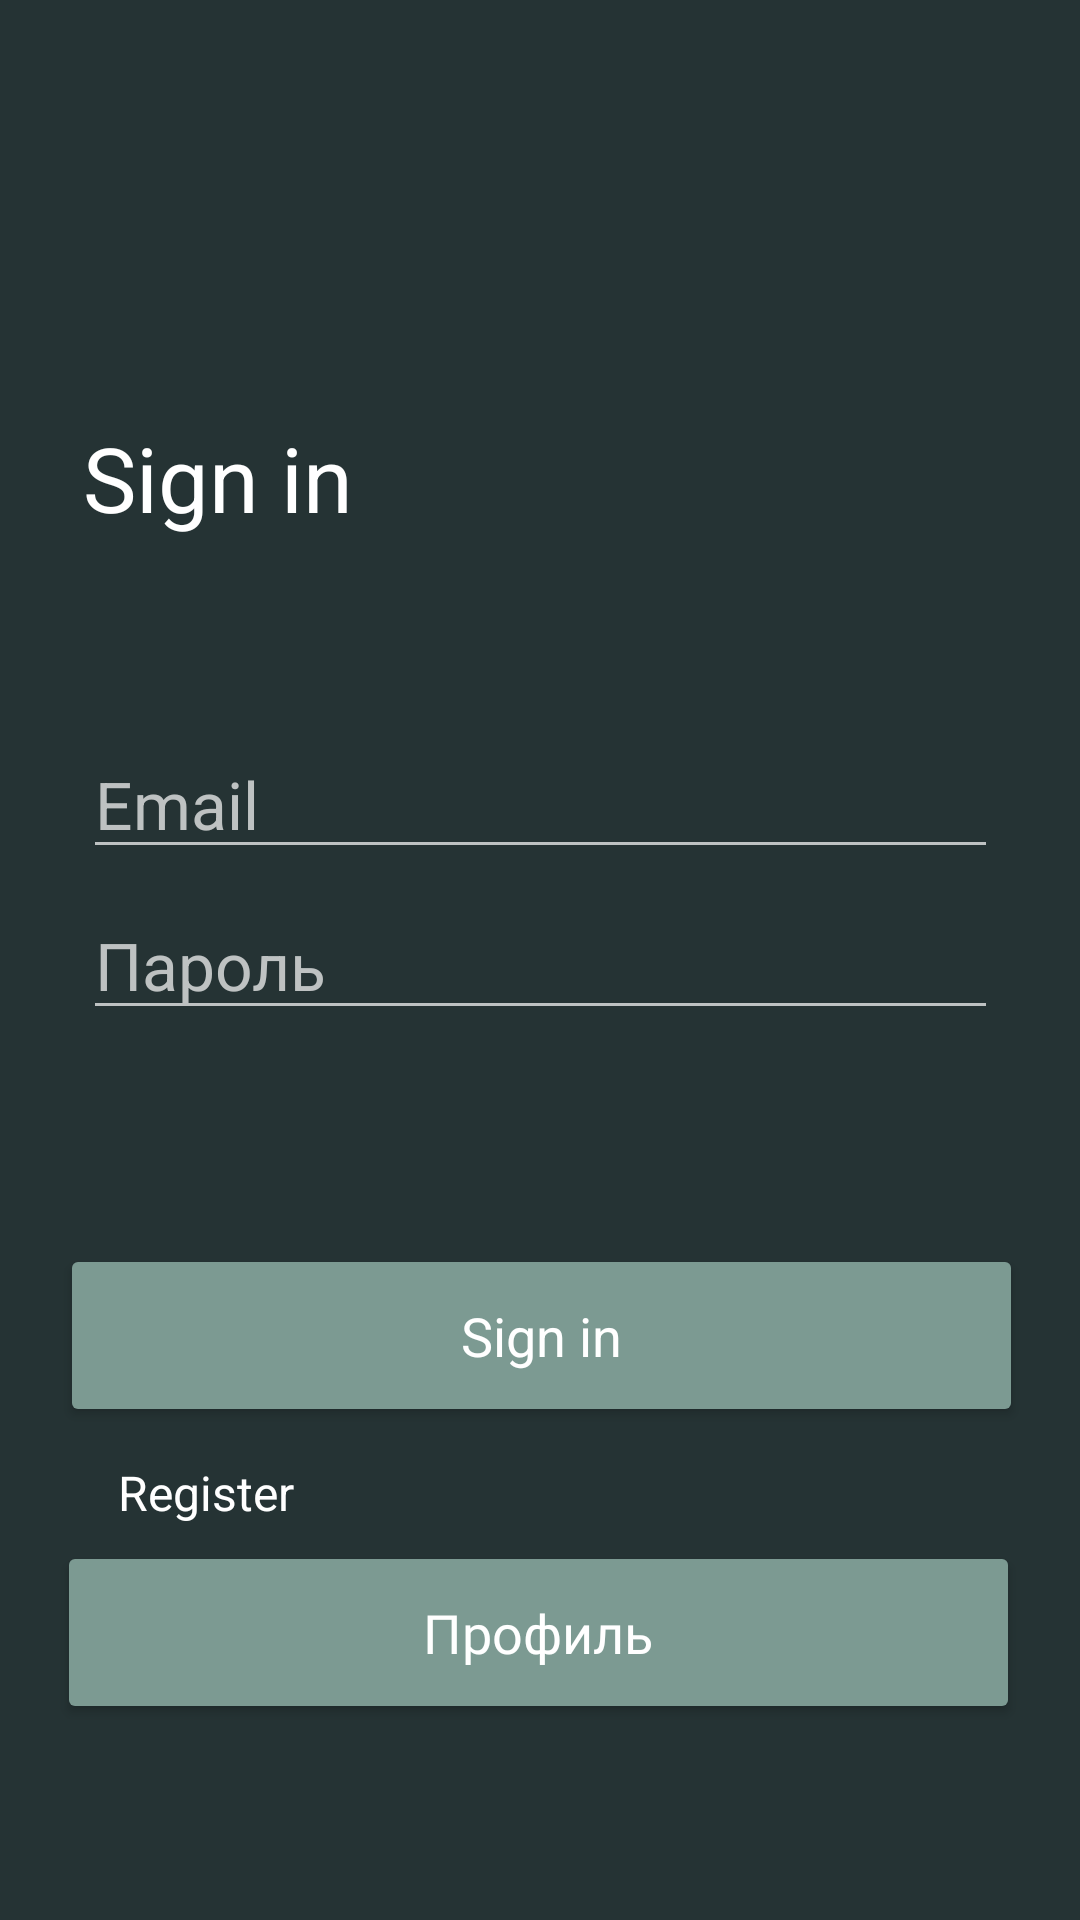

Here is an Android app screen rendered from its layout file. Give the layout XML and the strings, colors and styles it references.
<!-- AndroidManifest.xml: application theme Theme.WorldSkillz -->
<!-- res/layout/activity_login.xml -->
<?xml version="1.0" encoding="utf-8"?>
<androidx.constraintlayout.widget.ConstraintLayout xmlns:android="http://schemas.android.com/apk/res/android"
    xmlns:app="http://schemas.android.com/apk/res-auto"
    xmlns:tools="http://schemas.android.com/tools"
    android:layout_width="match_parent"
    android:layout_height="match_parent"
    android:background="#253334"
    tools:context=".Login">

    <TextView
        android:id="@+id/RegistrBtn"
        android:layout_width="wrap_content"
        android:layout_height="wrap_content"
        android:onClick="onClick"
        android:text="@string/registerstring"
        android:textAlignment="center"
        android:textColor="#FFFFFF"
        android:textSize="16sp"
        app:layout_constraintBottom_toBottomOf="parent"
        app:layout_constraintEnd_toEndOf="parent"
        app:layout_constraintHorizontal_bias="0.13"
        app:layout_constraintStart_toStartOf="parent"
        app:layout_constraintTop_toTopOf="parent"
        app:layout_constraintVertical_bias="0.787"
        tools:ignore="TouchTargetSizeCheck" />

    <Button
        android:id="@+id/ProfileBtn"
        android:layout_width="321dp"
        android:layout_height="61dp"
        android:layout_marginStart="158dp"
        android:layout_marginEnd="159dp"
        android:backgroundTint="#7C9A92"
        android:fontFamily="@font/abril_fatface"
        android:onClick="onClick"
        android:text="@string/Profilestring"
        android:textAllCaps="false"
        android:textColor="#FFFFFF"
        android:textSize="18sp"
        app:layout_constraintBottom_toBottomOf="parent"
        app:layout_constraintEnd_toEndOf="parent"
        app:layout_constraintStart_toStartOf="parent"
        app:layout_constraintTop_toTopOf="parent"
        app:layout_constraintVertical_bias="0.887"
        tools:ignore="TextContrastCheck,TextContrastCheck,TextContrastCheck,TextContrastCheck,TextContrastCheck,TextContrastCheck" />

    <Button
        android:id="@+id/SingInBtn"
        android:layout_width="321dp"
        android:layout_height="61dp"
        android:layout_marginStart="158dp"
        android:layout_marginEnd="159dp"
        android:backgroundTint="#7C9A92"
        android:fontFamily="sans-serif"
        android:onClick="onClick"
        android:text="@string/stringsign_in"
        android:textAllCaps="false"
        android:textColor="#FFFFFF"
        android:textSize="18sp"
        app:layout_constraintBottom_toBottomOf="parent"
        app:layout_constraintEnd_toEndOf="parent"
        app:layout_constraintHorizontal_bias="0.497"
        app:layout_constraintStart_toStartOf="parent"
        app:layout_constraintTop_toTopOf="parent"
        app:layout_constraintVertical_bias="0.716"
        tools:ignore="TextContrastCheck,TextContrastCheck,TextContrastCheck,TextContrastCheck,TextContrastCheck,TextContrastCheck,DuplicateSpeakableTextCheck" />

    <ImageView
        android:id="@+id/imageView2"
        android:layout_width="87dp"
        android:layout_height="86dp"
        app:layout_constraintBottom_toBottomOf="parent"
        app:layout_constraintEnd_toEndOf="parent"
        app:layout_constraintHorizontal_bias="0.049"
        app:layout_constraintStart_toStartOf="parent"
        app:layout_constraintTop_toTopOf="parent"
        app:layout_constraintVertical_bias="0.116"
        app:srcCompat="@drawable/vectorlogo"
        android:contentDescription="@string/logostring" />

    <TextView
        android:id="@+id/textView3"
        android:layout_width="wrap_content"
        android:layout_height="wrap_content"
        android:text="@string/stringtvsign_in"
        android:textColor="#FFFFFF"
        android:textSize="30sp"
        app:layout_constraintBottom_toBottomOf="parent"
        app:layout_constraintEnd_toEndOf="parent"
        app:layout_constraintHorizontal_bias="0.102"
        app:layout_constraintStart_toStartOf="parent"
        app:layout_constraintTop_toTopOf="parent"
        app:layout_constraintVertical_bias="0.232" />

    <EditText
        android:id="@+id/editTextTextPersonName"
        android:layout_width="wrap_content"
        android:layout_height="wrap_content"
        android:layout_marginStart="76dp"
        android:layout_marginEnd="76dp"
        android:width="305sp"
        android:backgroundTint="#BEC2C2"
        android:ems="10"
        android:inputType="textPersonName"
        android:text="@string/emailstring"
        android:textAlignment="textStart"
        android:textColor="#BEC2C2"
        android:textSize="22sp"
        app:layout_constraintBottom_toBottomOf="parent"
        app:layout_constraintEnd_toEndOf="parent"
        app:layout_constraintStart_toStartOf="parent"
        app:layout_constraintTop_toTopOf="parent"
        app:layout_constraintVertical_bias="0.41"
        android:importantForAutofill="no"
        tools:ignore="LabelFor" />

    <EditText
        android:id="@+id/editTextTextPersonName2"
        android:layout_width="wrap_content"
        android:layout_height="wrap_content"
        android:width="305sp"
        android:backgroundTint="#BEC2C2"
        android:ems="10"
        android:inputType="textPersonName"
        android:text="@string/passwordstring"
        android:textAlignment="textStart"
        android:textColor="#BEC2C2"
        android:textSize="22sp"
        app:layout_constraintBottom_toBottomOf="parent"
        app:layout_constraintEnd_toEndOf="parent"
        app:layout_constraintStart_toStartOf="parent"
        app:layout_constraintTop_toTopOf="parent"
        android:importantForAutofill="no"
        tools:ignore="LabelFor" />

</androidx.constraintlayout.widget.ConstraintLayout>
<!-- resources referenced by this layout -->
<resources>
  <string name="Profilestring">Профиль</string>
  <string name="emailstring">Email</string>
  <string name="logostring">TODO</string>
  <string name="passwordstring">Пароль</string>
  <string name="registerstring">Register</string>
  <string name="stringsign_in">Sign in</string>
  <string name="stringtvsign_in">Sign in</string>
  <style name="Theme.WorldSkillz" parent="Theme.AppCompat.DayNight.NoActionBar">
          
          <item name="colorPrimary">@color/purple_500</item>
          <item name="colorPrimaryVariant">@color/purple_700</item>
          <item name="colorOnPrimary">@color/white</item>
          
          <item name="colorSecondary">@color/teal_200</item>
          <item name="colorSecondaryVariant">@color/teal_700</item>
          <item name="colorOnSecondary">@color/black</item>
          
          <item name="android:statusBarColor" tools:targetApi="l">?attr/colorPrimaryVariant</item>
          
      </style>
  <!-- not gathered from this repository: default colours our renderer supplied (Android Studio template values) -->
  <color name="purple_500">#FF6200EE</color>
  <color name="purple_700">#FF3700B3</color>
  <color name="teal_200">#FF03DAC5</color>
  <color name="teal_700">#FF018786</color>
  <color name="black">#FF000000</color>
  <color name="white">#FFFFFFFF</color>
</resources>
